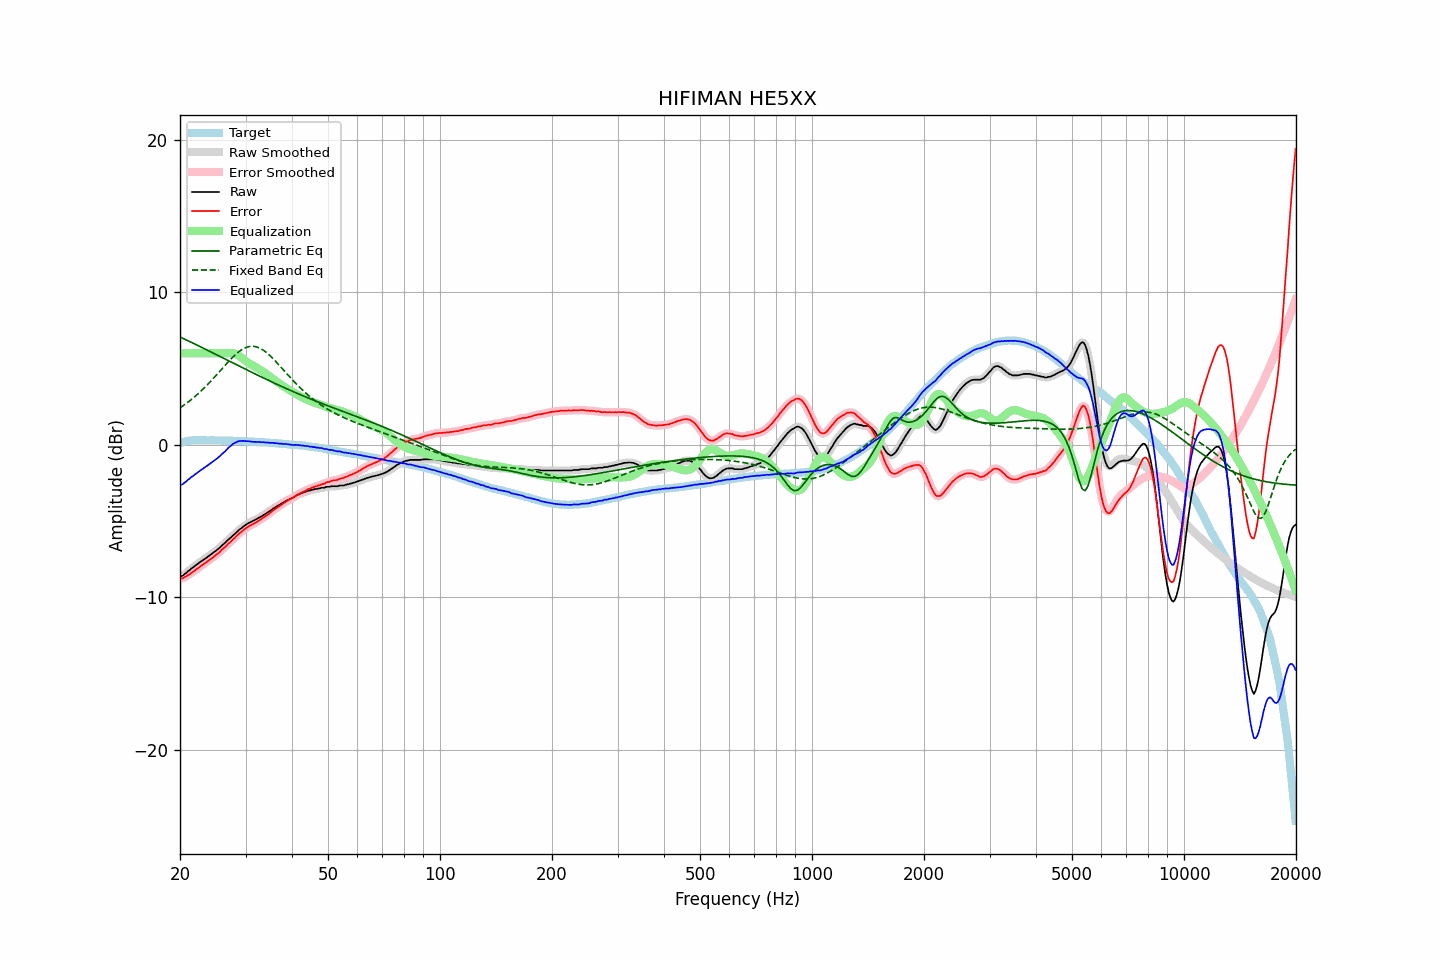

The table this chart was drawn from, first rows:
frequency, raw, error, smoothed, error_smoothed, equalization, parametric_eq, fixed_band_eq, equalized_raw, equalized_smoothed, target
20.00, -8.67, -8.79, -8.67, -8.80, 6.00, 7.07, 2.42, -2.67, -2.67, 0.12
20.20, -8.61, -8.76, -8.61, -8.76, 6.00, 7.02, 2.49, -2.61, -2.61, 0.15
20.40, -8.57, -8.75, -8.55, -8.73, 6.00, 6.97, 2.57, -2.57, -2.55, 0.18
20.61, -8.46, -8.66, -8.47, -8.68, 6.00, 6.92, 2.64, -2.46, -2.47, 0.20
20.81, -8.40, -8.63, -8.39, -8.62, 6.00, 6.87, 2.72, -2.40, -2.39, 0.23
21.02, -8.29, -8.55, -8.30, -8.55, 6.00, 6.82, 2.80, -2.29, -2.30, 0.26
21.23, -8.23, -8.50, -8.22, -8.49, 6.00, 6.77, 2.88, -2.23, -2.22, 0.27
21.44, -8.12, -8.40, -8.13, -8.41, 6.00, 6.72, 2.96, -2.12, -2.13, 0.28
21.66, -8.06, -8.35, -8.05, -8.34, 6.00, 6.67, 3.05, -2.06, -2.05, 0.29
21.87, -7.97, -8.26, -7.97, -8.26, 6.00, 6.62, 3.14, -1.97, -1.97, 0.29
22.09, -7.89, -8.19, -7.89, -8.19, 6.00, 6.57, 3.23, -1.89, -1.89, 0.30
22.31, -7.81, -8.11, -7.81, -8.11, 6.00, 6.52, 3.32, -1.81, -1.81, 0.30
22.54, -7.73, -8.03, -7.73, -8.03, 6.00, 6.47, 3.42, -1.73, -1.73, 0.30
22.76, -7.66, -7.96, -7.66, -7.95, 6.00, 6.41, 3.52, -1.66, -1.66, 0.30
22.99, -7.59, -7.88, -7.58, -7.88, 6.00, 6.36, 3.62, -1.59, -1.58, 0.29
23.22, -7.51, -7.80, -7.51, -7.80, 6.00, 6.31, 3.72, -1.51, -1.51, 0.29
23.45, -7.44, -7.73, -7.44, -7.73, 6.00, 6.26, 3.82, -1.44, -1.44, 0.29
23.69, -7.37, -7.66, -7.36, -7.65, 6.00, 6.21, 3.93, -1.37, -1.36, 0.29
23.92, -7.29, -7.58, -7.29, -7.58, 6.00, 6.15, 4.04, -1.29, -1.29, 0.29
24.16, -7.21, -7.50, -7.21, -7.51, 6.00, 6.10, 4.15, -1.21, -1.21, 0.30
24.40, -7.14, -7.43, -7.14, -7.43, 6.00, 6.05, 4.27, -1.14, -1.14, 0.30
24.65, -7.06, -7.35, -7.06, -7.35, 6.00, 6.00, 4.38, -1.06, -1.06, 0.29
24.89, -6.98, -7.26, -6.98, -7.26, 6.00, 5.94, 4.50, -0.98, -0.98, 0.29
25.14, -6.89, -7.17, -6.90, -7.18, 6.00, 5.89, 4.62, -0.89, -0.90, 0.28
25.39, -6.82, -7.10, -6.81, -7.09, 6.00, 5.84, 4.74, -0.82, -0.81, 0.28
25.65, -6.72, -7.00, -6.72, -7.00, 6.00, 5.79, 4.85, -0.72, -0.72, 0.28
25.91, -6.61, -6.88, -6.62, -6.90, 6.00, 5.73, 4.97, -0.61, -0.62, 0.27
26.16, -6.53, -6.80, -6.53, -6.80, 6.00, 5.68, 5.09, -0.53, -0.53, 0.27
26.43, -6.44, -6.71, -6.43, -6.70, 6.00, 5.63, 5.21, -0.44, -0.43, 0.27
26.69, -6.33, -6.60, -6.33, -6.60, 6.01, 5.57, 5.33, -0.32, -0.32, 0.27
26.96, -6.22, -6.49, -6.23, -6.50, 6.01, 5.52, 5.44, -0.21, -0.22, 0.27
27.23, -6.14, -6.41, -6.13, -6.40, 6.02, 5.47, 5.55, -0.12, -0.11, 0.27
27.50, -6.05, -6.32, -6.04, -6.31, 6.01, 5.42, 5.66, -0.04, -0.03, 0.27
27.77, -5.94, -6.20, -5.95, -6.21, 6.00, 5.36, 5.77, 0.06, 0.05, 0.26
28.05, -5.86, -6.12, -5.85, -6.11, 5.97, 5.31, 5.87, 0.11, 0.12, 0.26
28.33, -5.76, -6.01, -5.75, -6.00, 5.93, 5.26, 5.96, 0.18, 0.18, 0.25
28.62, -5.66, -5.91, -5.66, -5.91, 5.88, 5.21, 6.05, 0.22, 0.22, 0.25
28.90, -5.56, -5.80, -5.57, -5.81, 5.81, 5.15, 6.13, 0.26, 0.25, 0.25
29.19, -5.49, -5.72, -5.48, -5.72, 5.74, 5.10, 6.21, 0.25, 0.26, 0.23
29.48, -5.40, -5.64, -5.40, -5.64, 5.66, 5.05, 6.27, 0.26, 0.26, 0.24
29.78, -5.32, -5.55, -5.32, -5.56, 5.57, 5.00, 6.33, 0.25, 0.25, 0.23
30.08, -5.25, -5.48, -5.24, -5.47, 5.49, 4.94, 6.38, 0.24, 0.24, 0.23
30.38, -5.17, -5.39, -5.18, -5.40, 5.41, 4.89, 6.42, 0.24, 0.23, 0.22
30.68, -5.12, -5.34, -5.12, -5.34, 5.34, 4.84, 6.44, 0.22, 0.22, 0.22
30.99, -5.07, -5.28, -5.07, -5.28, 5.28, 4.79, 6.46, 0.21, 0.21, 0.21
31.30, -5.02, -5.23, -5.02, -5.23, 5.22, 4.74, 6.46, 0.20, 0.20, 0.21
31.61, -4.97, -5.17, -4.97, -5.17, 5.16, 4.68, 6.46, 0.19, 0.19, 0.21
31.93, -4.91, -5.10, -4.91, -5.10, 5.10, 4.63, 6.44, 0.19, 0.19, 0.19
32.24, -4.85, -5.03, -4.85, -5.04, 5.04, 4.58, 6.41, 0.19, 0.19, 0.18
32.57, -4.79, -4.97, -4.79, -4.97, 4.98, 4.53, 6.37, 0.19, 0.18, 0.18
32.89, -4.74, -4.92, -4.73, -4.91, 4.91, 4.48, 6.32, 0.17, 0.18, 0.18
33.22, -4.68, -4.85, -4.67, -4.85, 4.84, 4.43, 6.26, 0.16, 0.17, 0.17
33.55, -4.60, -4.77, -4.61, -4.77, 4.77, 4.38, 6.19, 0.17, 0.16, 0.17
33.89, -4.55, -4.70, -4.54, -4.70, 4.70, 4.33, 6.11, 0.15, 0.16, 0.16
34.23, -4.47, -4.62, -4.47, -4.62, 4.62, 4.28, 6.03, 0.15, 0.15, 0.15
34.57, -4.41, -4.55, -4.41, -4.55, 4.55, 4.23, 5.94, 0.14, 0.14, 0.14
34.92, -4.34, -4.47, -4.33, -4.47, 4.47, 4.18, 5.85, 0.13, 0.13, 0.13
35.27, -4.26, -4.39, -4.26, -4.39, 4.39, 4.13, 5.74, 0.13, 0.12, 0.13
35.62, -4.18, -4.30, -4.19, -4.30, 4.31, 4.08, 5.64, 0.13, 0.12, 0.12
35.97, -4.13, -4.23, -4.12, -4.23, 4.23, 4.03, 5.53, 0.10, 0.11, 0.10
... 635 more rows
